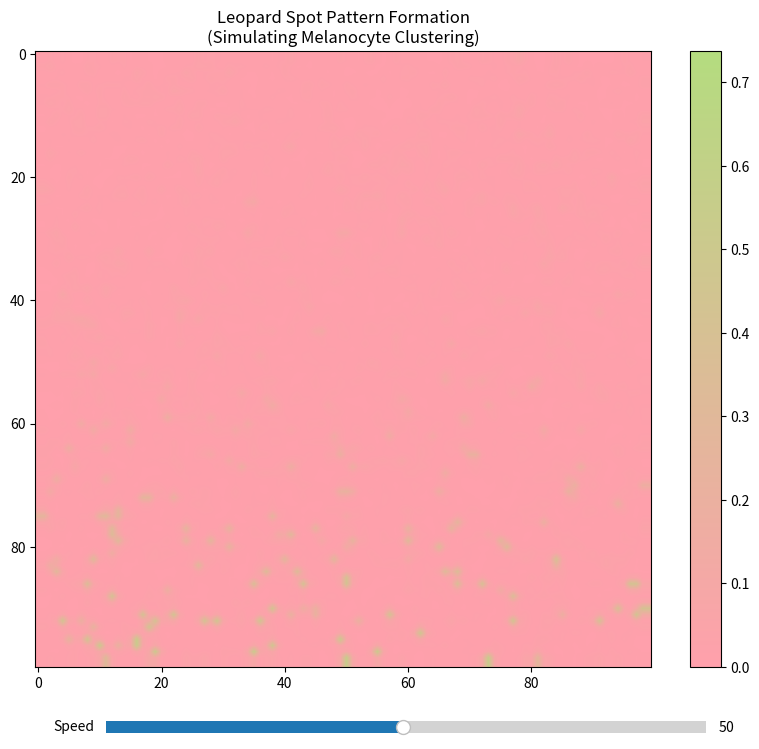

Reproduce this figure in Python.
import numpy as np
import matplotlib.pyplot as plt
from matplotlib.animation import FuncAnimation
from matplotlib.colors import LinearSegmentedColormap
from matplotlib.widgets import Slider

class LeopardPatternModel:
    def __init__(self, size=100, dt=1.0):
        """
        Initialize the leopard spot pattern model.
        
        Parameters:
        - size: Size of the grid (size x size)
        - dt: Time step
        """
        self.size = size
        self.dt = dt
        
        # Initialize the grid
        self.U = np.ones((size, size))  # Activator (melanocyte activator)
        self.V = np.zeros((size, size))  # Inhibitor (melanocyte inhibitor)
        
        # Set parameters for leopard spots
        # Parameters tuned to match melanocyte clustering behavior
        self.Du, self.Dv = 0.16, 0.08  # Diffusion rates
        self.f, self.k = 0.0545, 0.062  # Feed and kill rates
        
        # Initialize leopard pattern
        self.init_leopard()
            
    def init_leopard(self):
        """Initialize leopard spot pattern with biologically realistic conditions."""
        # Create initial conditions based on embryonic development
        # Start with a gradient from back to front (dorsal-ventral axis)
        y = np.linspace(0, 1, self.size)
        gradient = np.tile(y, (self.size, 1)).T
        
        # Create initial melanocyte clusters
        # These represent the initial spots that will grow and develop
        clusters = np.zeros((self.size, self.size))
        
        # Add primary spots (larger, more stable)
        primary_spots = np.random.random((self.size, self.size)) > 0.97
        clusters[primary_spots] = 0.7
        
        # Add secondary spots (smaller, more dynamic)
        secondary_spots = np.random.random((self.size, self.size)) > 0.99
        clusters[secondary_spots] = 0.4
        
        # Apply developmental timing gradient
        # This simulates the wave of pattern formation from back to front
        timing = np.exp(-3 * (1 - gradient))
        self.V = clusters * timing
        
        # Add biological noise to simulate cell-to-cell variability
        noise = np.random.normal(0, 0.03, (self.size, self.size))
        self.V += noise
        self.V = np.clip(self.V, 0, 1)
        
        # Initialize activator concentration
        self.U = 1 - self.V  # Inverse relationship between activator and inhibitor

    def laplacian(self, Z):
        """Calculate the Laplacian of the grid using a 3x3 convolution."""
        Ztop = Z[0:-2, 1:-1]
        Zleft = Z[1:-1, 0:-2]
        Zbottom = Z[2:, 1:-1]
        Zright = Z[1:-1, 2:]
        Zcenter = Z[1:-1, 1:-1]
        return (Ztop + Zleft + Zbottom + Zright - 4 * Zcenter)

    def update(self):
        """Update the grid for one time step."""
        # Calculate the Laplacian
        Lu = self.laplacian(self.U)
        Lv = self.laplacian(self.V)
        
        # Calculate the reaction terms
        # This represents the interaction between melanocyte activators and inhibitors
        uv2 = self.U[1:-1, 1:-1] * self.V[1:-1, 1:-1] * self.V[1:-1, 1:-1]
        
        # Update the grid
        # Add a small amount of noise to simulate biological variability
        noise = np.random.normal(0, 0.001, (self.size-2, self.size-2))
        
        self.U[1:-1, 1:-1] += self.dt * (self.Du * Lu - uv2 + self.f * (1 - self.U[1:-1, 1:-1])) + noise
        self.V[1:-1, 1:-1] += self.dt * (self.Dv * Lv + uv2 - (self.f + self.k) * self.V[1:-1, 1:-1]) + noise
        
        # Enforce boundary conditions
        self.U[0, :] = self.U[1, :]
        self.U[-1, :] = self.U[-2, :]
        self.U[:, 0] = self.U[:, 1]
        self.U[:, -1] = self.U[:, -2]
        
        self.V[0, :] = self.V[1, :]
        self.V[-1, :] = self.V[-2, :]
        self.V[:, 0] = self.V[:, 1]
        self.V[:, -1] = self.V[:, -2]

def create_custom_colormap():
    """Create a custom colormap with the specified colors."""
    colors = ['#FFA0AC', '#B4DC7F']  # Pink to Green
    return LinearSegmentedColormap.from_list('custom', colors)

def main():
    # Create the model
    model = LeopardPatternModel(size=100)
    
    # Create figure with white background
    fig = plt.figure(figsize=(10, 8), facecolor='white')
    ax = fig.add_subplot(111)
    
    # Create custom colormap
    custom_cmap = create_custom_colormap()
    
    # Set up the plot
    img = ax.imshow(model.V, cmap=custom_cmap, interpolation='bilinear')
    plt.colorbar(img, ax=ax)
    ax.set_title('Leopard Spot Pattern Formation\n(Simulating Melanocyte Clustering)')
    
    # Add speed control slider
    ax_slider = plt.axes([0.2, 0.02, 0.6, 0.03])
    speed_slider = Slider(ax_slider, 'Speed', 1, 100, valinit=50)
    
    def update(frame):
        model.update()
        img.set_array(model.V)
        return [img]
    
    # Create the animation with variable speed
    anim = FuncAnimation(fig, update, frames=200, interval=50, blit=True)
    
    def update_speed(val):
        anim.event_source.interval = 1000 / val
    
    speed_slider.on_changed(update_speed)
    plt.show()

if __name__ == "__main__":
    main() 